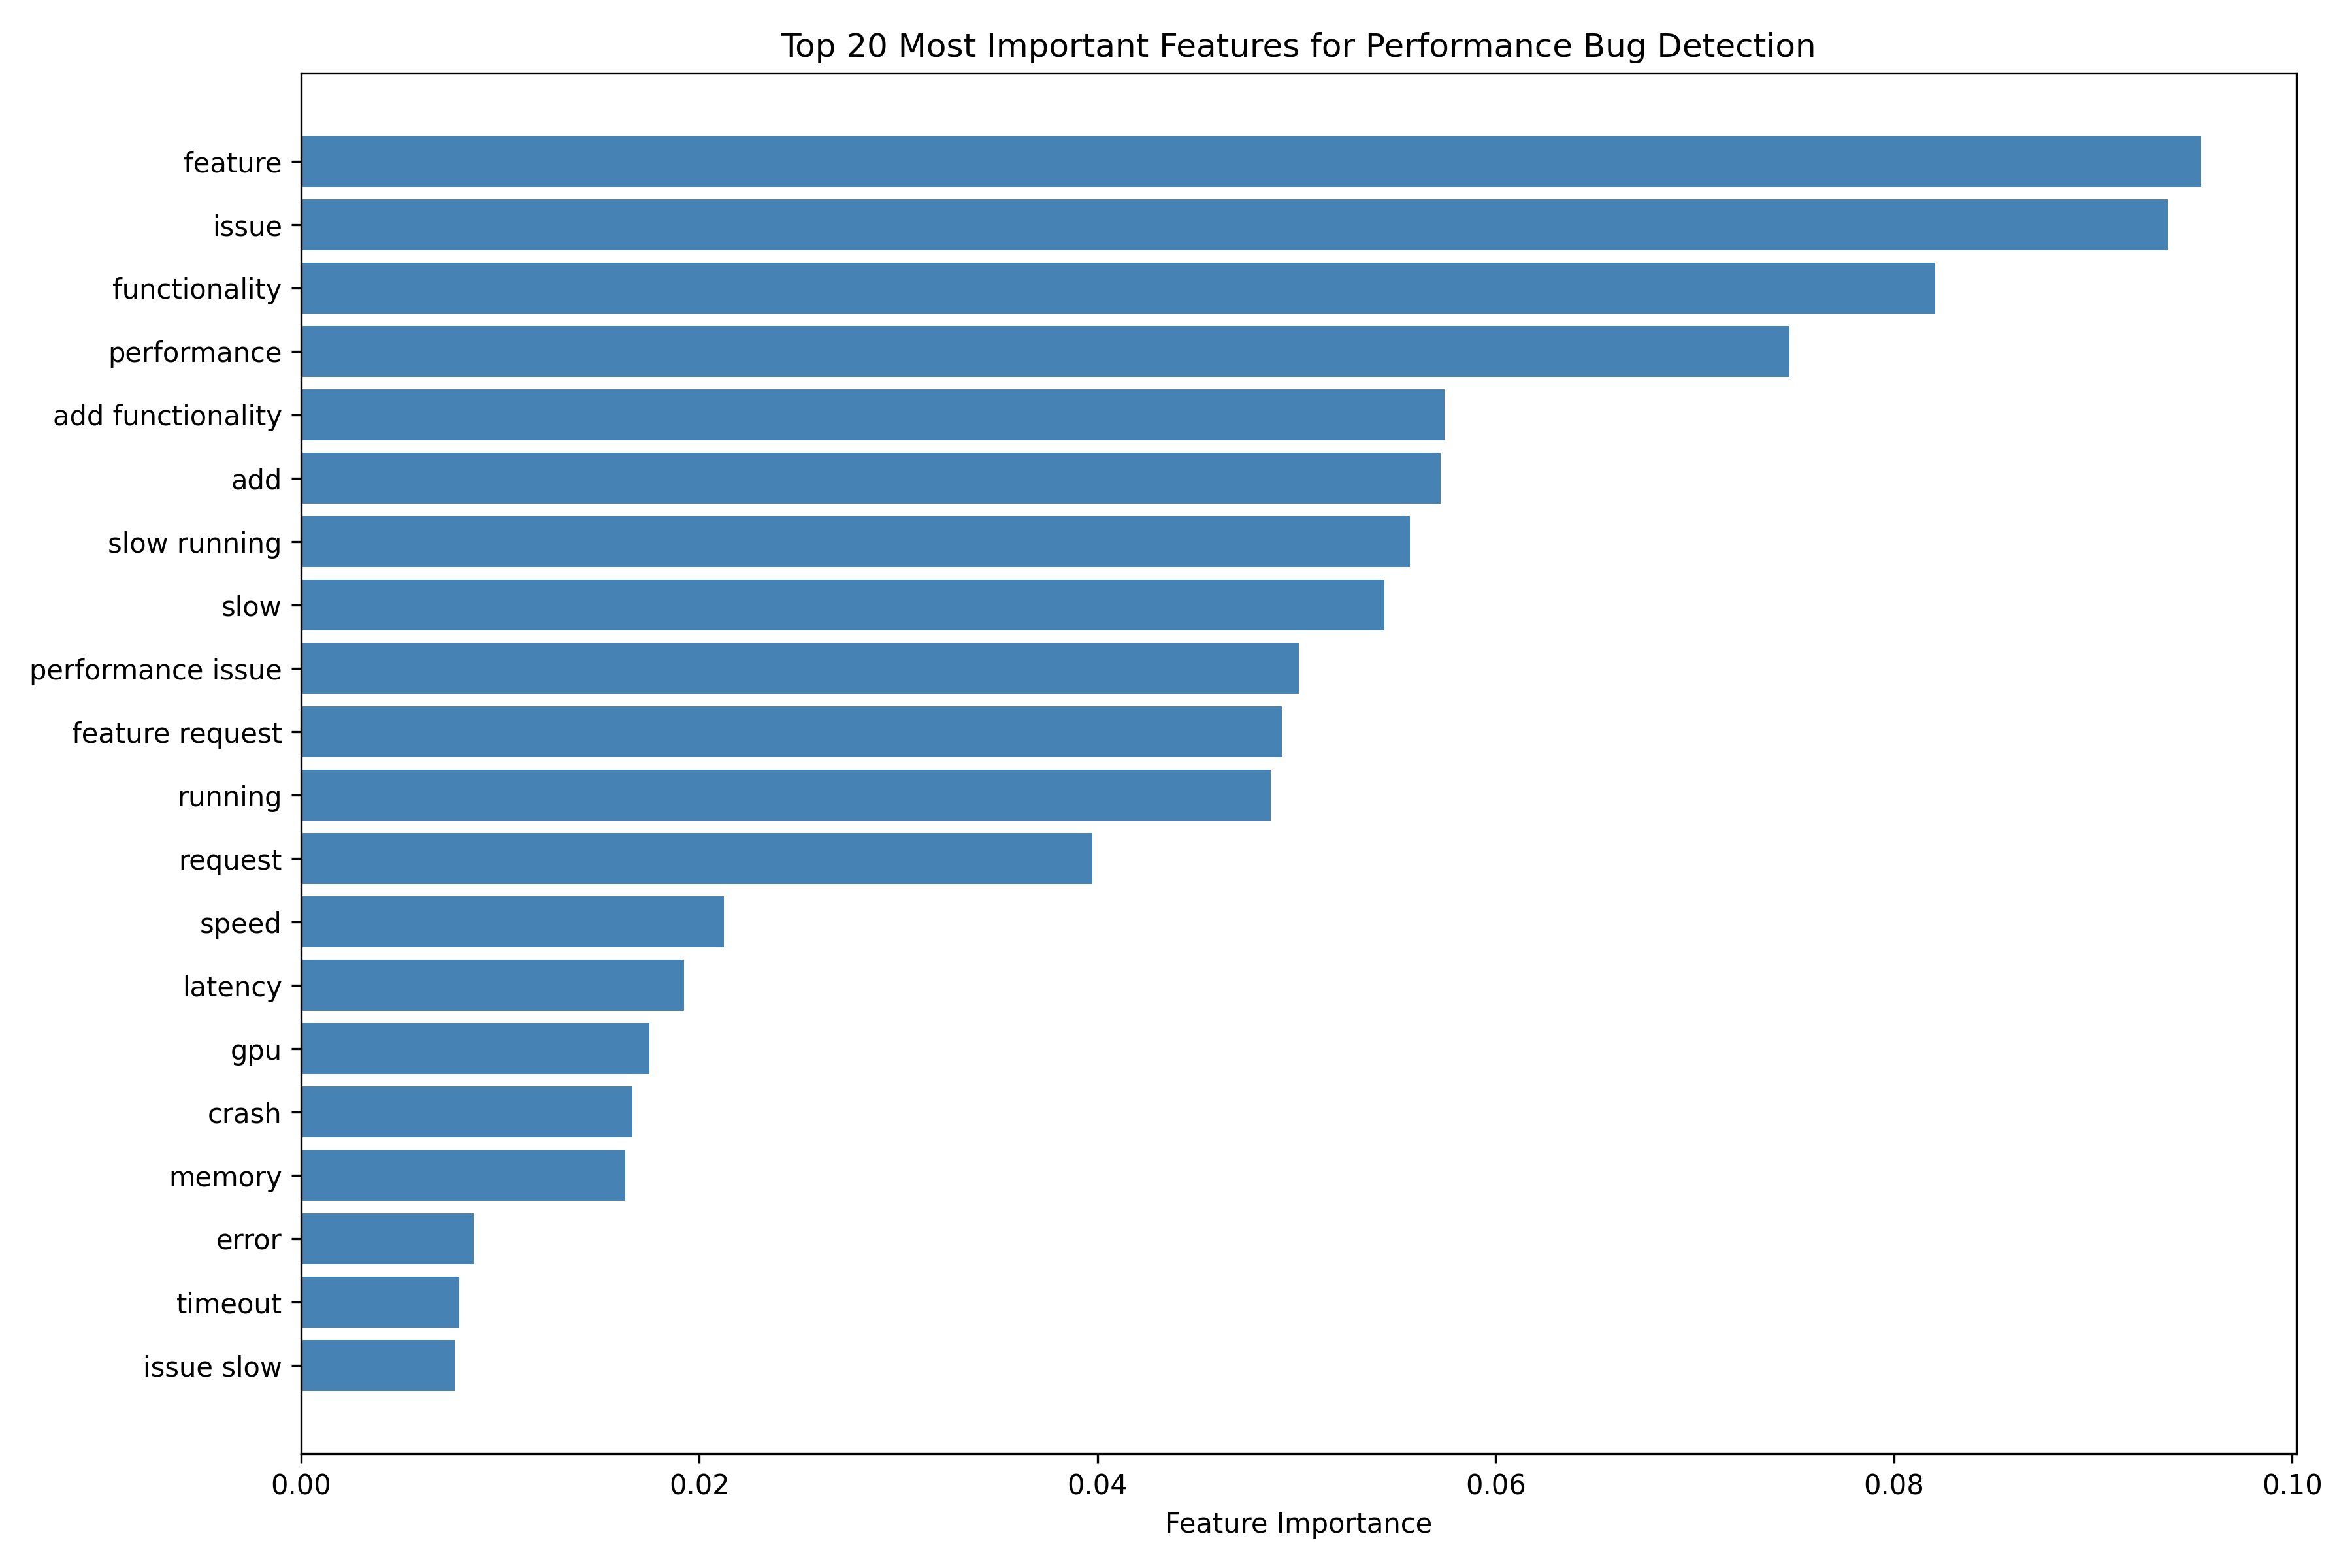

Values plotted in this chart, from the file beside it:
feature, importance
feature, 0.09544
issue, 0.09376
functionality, 0.08206
performance, 0.07475
add functionality, 0.05743
add, 0.05724
slow running, 0.05569
slow, 0.05442
performance issue, 0.05012
feature request, 0.04926
running, 0.04869
request, 0.03974
speed, 0.02125
latency, 0.01923
gpu, 0.01751
crash, 0.01664
memory, 0.01627
error, 0.008665
timeout, 0.007945
issue slow, 0.007724
